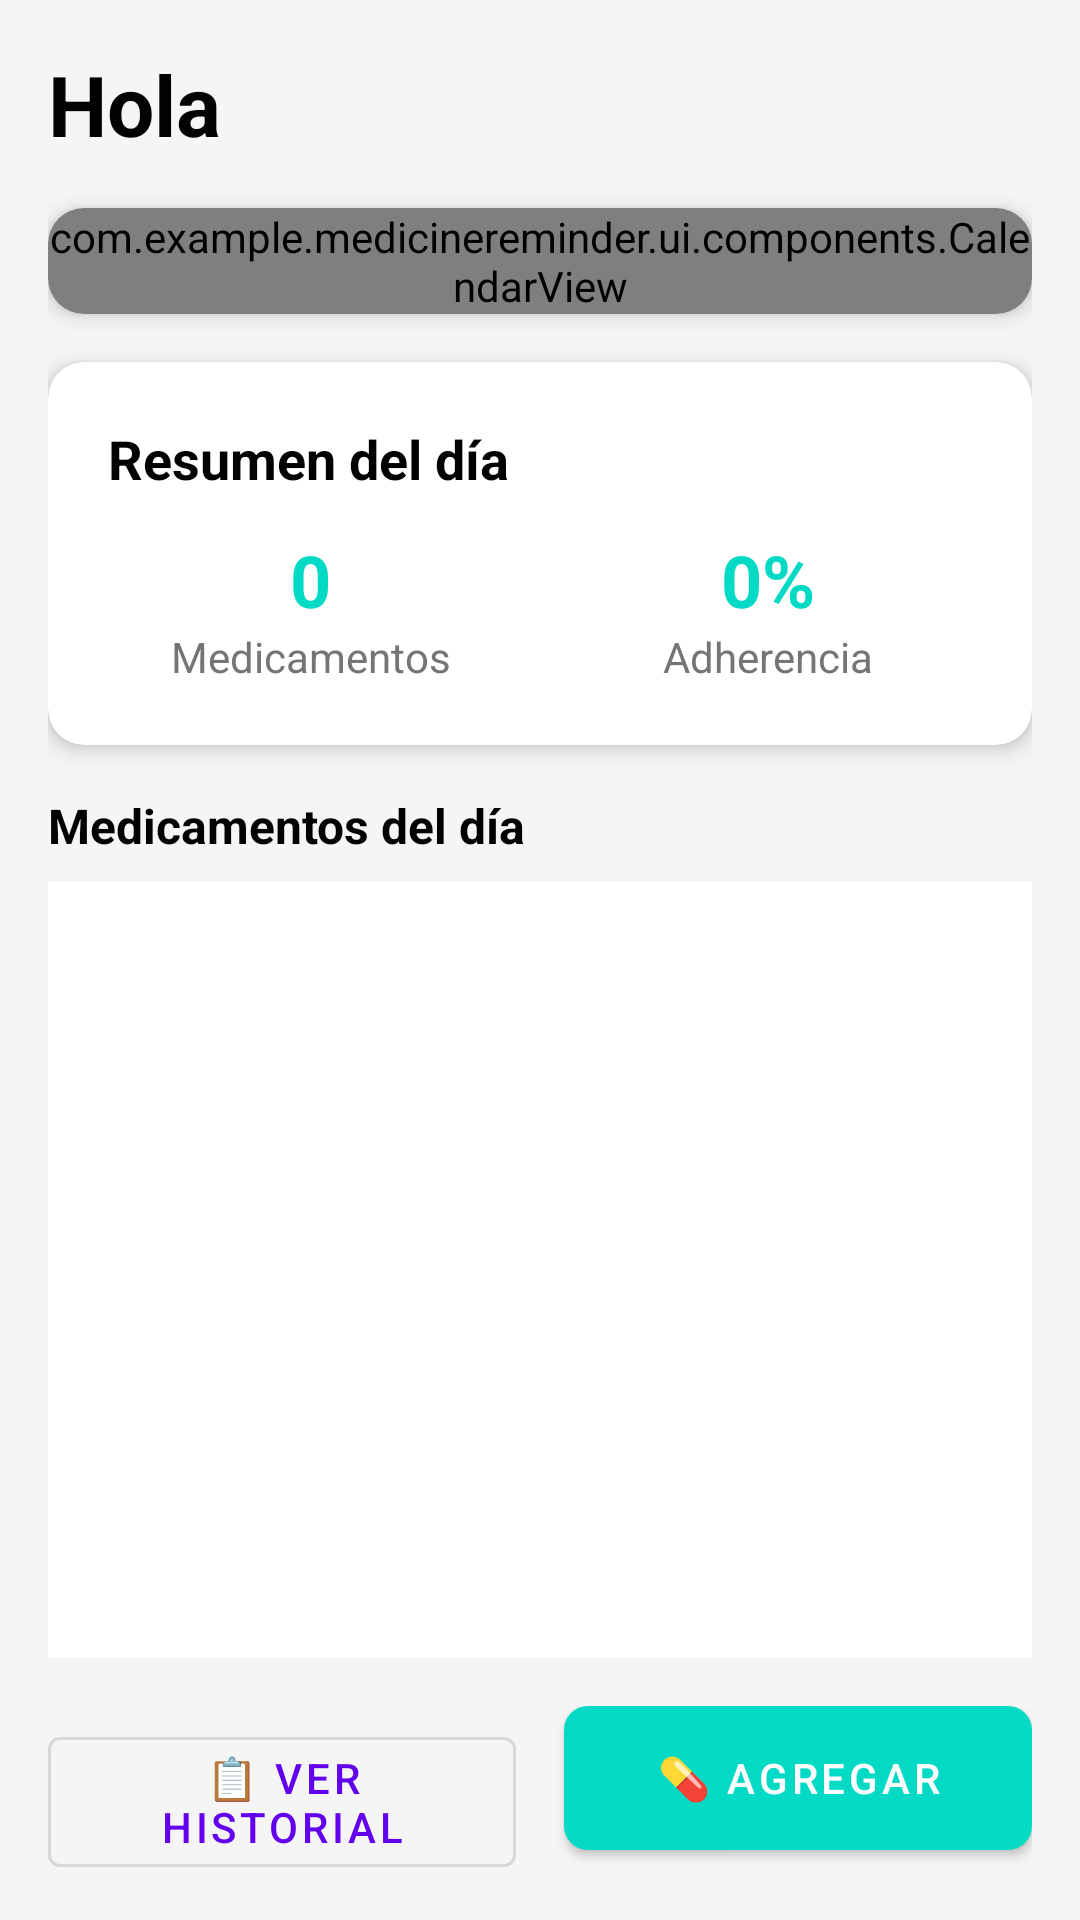

Produce the Android XML layout that renders to this screen, including the resource entries it uses.
<!-- AndroidManifest.xml: application theme AppTheme -->
<!-- res/layout/activity_home.xml -->
<?xml version="1.0" encoding="utf-8"?>
<LinearLayout xmlns:android="http://schemas.android.com/apk/res/android"
    xmlns:app="http://schemas.android.com/apk/res-auto"
    xmlns:tools="http://schemas.android.com/tools"
    android:layout_width="match_parent"
    android:layout_height="match_parent"
    android:background="@color/bg"
    android:orientation="vertical"
    android:padding="16dp">

    
    <TextView
        android:id="@+id/tvHello"
        android:layout_width="match_parent"
        android:layout_height="wrap_content"
        android:text="Hola"
        android:textSize="28sp"
        android:textStyle="bold"
        android:textColor="@color/text_primary"
        android:layout_marginBottom="16dp"/>

    
    <androidx.cardview.widget.CardView
        android:layout_width="match_parent"
        android:layout_height="wrap_content"
        app:cardCornerRadius="12dp"
        app:cardElevation="4dp"
        app:cardBackgroundColor="@color/card"
        android:layout_marginBottom="16dp">

        <com.example.medicinereminder.ui.components.CalendarView
            android:id="@+id/calendarView"
            android:layout_width="match_parent"
            android:layout_height="wrap_content"/>

    </androidx.cardview.widget.CardView>

    
    <androidx.cardview.widget.CardView
        android:layout_width="match_parent"
        android:layout_height="wrap_content"
        app:cardCornerRadius="12dp"
        app:cardElevation="4dp"
        app:cardBackgroundColor="@color/card"
        android:layout_marginBottom="16dp">

        <LinearLayout
            android:layout_width="match_parent"
            android:layout_height="wrap_content"
            android:orientation="vertical"
            android:padding="20dp">

            <TextView
                android:layout_width="match_parent"
                android:layout_height="wrap_content"
                android:text="Resumen del día"
                android:textSize="18sp"
                android:textStyle="bold"
                android:textColor="@color/text_primary"
                android:layout_marginBottom="12dp"/>

            <LinearLayout
                android:layout_width="match_parent"
                android:layout_height="wrap_content"
                android:orientation="horizontal"
                android:weightSum="2">

                <LinearLayout
                    android:layout_width="0dp"
                    android:layout_height="wrap_content"
                    android:layout_weight="1"
                    android:orientation="vertical"
                    android:gravity="center">

                    <TextView
                        android:id="@+id/tvMedicationCount"
                        android:layout_width="wrap_content"
                        android:layout_height="wrap_content"
                        android:text="0"
                        android:textSize="24sp"
                        android:textStyle="bold"
                        android:textColor="@color/accent"/>

                    <TextView
                        android:layout_width="wrap_content"
                        android:layout_height="wrap_content"
                        android:text="Medicamentos"
                        android:textSize="14sp"
                        android:textColor="@color/text_secondary"/>

                </LinearLayout>

                <View
                    android:layout_width="1dp"
                    android:layout_height="40dp"
                    android:background="@color/divider"
                    android:layout_marginHorizontal="8dp"/>

                <LinearLayout
                    android:layout_width="0dp"
                    android:layout_height="wrap_content"
                    android:layout_weight="1"
                    android:orientation="vertical"
                    android:gravity="center">

                    <TextView
                        android:id="@+id/tvAdherence"
                        android:layout_width="wrap_content"
                        android:layout_height="wrap_content"
                        android:text="0%"
                        android:textSize="24sp"
                        android:textStyle="bold"
                        android:textColor="@color/accent"/>

                    <TextView
                        android:layout_width="wrap_content"
                        android:layout_height="wrap_content"
                        android:text="Adherencia"
                        android:textSize="14sp"
                        android:textColor="@color/text_secondary"/>

                </LinearLayout>

            </LinearLayout>

        </LinearLayout>

    </androidx.cardview.widget.CardView>

    
    <TextView
        android:id="@+id/tvDailyMedicationsTitle"
        android:layout_width="match_parent"
        android:layout_height="wrap_content"
        android:text="Medicamentos del día"
        android:textSize="16sp"
        android:textStyle="bold"
        android:textColor="@color/text_primary"
        android:layout_marginBottom="8dp"/>

    <androidx.recyclerview.widget.RecyclerView
        android:id="@+id/rvDailyMedications"
        android:layout_width="match_parent"
        android:layout_height="0dp"
        android:layout_weight="1"
        android:background="@color/card"
        android:padding="8dp"/>

    
    <LinearLayout
        android:layout_width="match_parent"
        android:layout_height="wrap_content"
        android:orientation="horizontal"
        android:layout_marginTop="16dp">

        <com.google.android.material.button.MaterialButton
            android:id="@+id/btnHistory"
            style="@style/Widget.MaterialComponents.Button.OutlinedButton"
            android:layout_width="0dp"
            android:layout_height="wrap_content"
            android:layout_weight="1"
            android:text="📋 Ver Historial"
            android:textSize="14sp"
            android:layout_marginEnd="8dp"
            app:icon="@drawable/ic_history"
            app:iconGravity="textStart"/>

        <com.google.android.material.button.MaterialButton
            android:id="@+id/btnAddMedication"
            style="@style/Widget.Medicine.Button"
            android:layout_width="0dp"
            android:layout_height="wrap_content"
            android:layout_weight="1"
            android:text="💊 Agregar"
            android:textSize="14sp"
            android:layout_marginStart="8dp"
            app:icon="@drawable/ic_add"
            app:iconGravity="textStart"/>

    </LinearLayout>

</LinearLayout>
<!-- resources referenced by this layout -->
<resources>
  <color name="accent">#03DAC5</color>
  <color name="bg">#F5F5F5</color>
  <color name="card">#FFFFFF</color>
  <color name="divider">#FFFFFF</color>
  <color name="text_primary">#020202</color>
  <color name="text_secondary">#757575</color>
  <style name="Widget.Medicine.Button" parent="Widget.MaterialComponents.Button">
          <item name="android:layout_width">wrap_content</item>
          <item name="android:layout_height">wrap_content</item>
          <item name="android:insetTop">0dp</item>
          <item name="android:insetBottom">0dp</item>
          <item name="cornerRadius">8dp</item>
          <item name="android:textColor">@color/white</item>
          <item name="backgroundTint">@color/accent</item>
      </style>
  <style name="AppTheme" parent="Theme.MaterialComponents.DayNight.DarkActionBar">
          <item name="colorPrimary">@color/primary</item>
          <item name="colorPrimaryDark">@color/primary_dark</item>
          <item name="colorAccent">@color/accent</item>
      </style>
  <color name="white">#FFFFFF</color>
  <color name="primary">#6200EE</color>
  <color name="primary_dark">#3700B3</color>
</resources>
